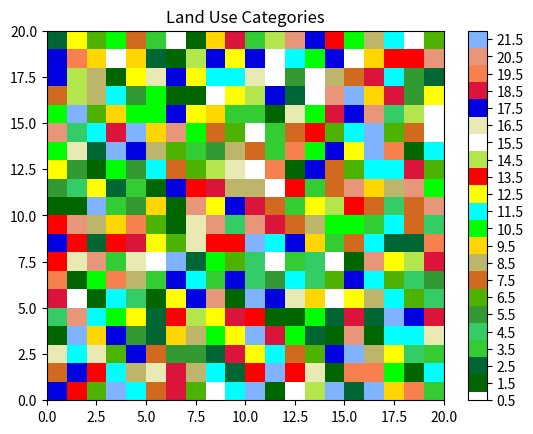

Python code for this plot: (Note: this script raises an exception after producing the figure.)
## Custom Landuse ColorMaps by Brian

import matplotlib.pyplot as plt
from matplotlib.colors import ListedColormap
import numpy as np

# Four Different Land Use Categories you can use in WRF:
#   LU_MODIS20
#   LU_MODIS21     includes lake category
#   LU_USGS
#   LU_NLCD


## Land Use Colormap
## ! represents categories not in my Utah domain
def LU_MODIS21(): #
    C = np.array([
    [0,.4,0],      #  1 Evergreen Needleleaf Forest
    [0,.4,.2],      #! 2 Evergreen Broadleaf Forest    
    [.2,.8,.2],     #  3 Deciduous Needleleaf Forest
    [.2,.8,.4],     #  4 Deciduous Broadleaf Forest
    [.2,.6,.2],     #  5 Mixed Forests
    [.3,.7,0],      #  6 Closed Shrublands
    [.82,.41,.12],     #  7 Open Shurblands
    [.74,.71,.41],       #  8 Woody Savannas
    [1,.84,.0],     #  9 Savannas
    [0,1,0],        #  10 Grasslands
    [0,1,1],        #! 11 Permanant Wetlands
    [1,1,0],      #  12 Croplands
    [1,0,0],     #  13 Urban and Built-up
    [.7,.9,.3],      #! 14 Cropland/Natual Vegation Mosaic
    [1,1,1],        #! 15 Snow and Ice
    [.914,.914,.7], #  16 Barren or Sparsely Vegetated
    [0,0,.88],        #  17 Water
    [.86,.08,.23],        #  18 Wooded Tundra
    [.97,.5,.31],        #! 19 Mixed Tundra
    [.91,.59,.48],     #! 20 Barren Tundra
    [.5,.7,1]])    #! 21 Lake

    cm = ListedColormap(C)
    
    labels = ['Evergreen Needleleaf Forest',
              'Evergreen Broadleaf Forest',
              'Deciduous Needleleaf Forest',
              'Deciduous Broadleaf Forest',
              'Mixed Forests',
              'Closed Shrublands',
              'Open Shrublands',
              'Woody Savannas',
              'Savannas',
              'Grasslands',
              'Permanent Wetlands',
              'Croplands',
              'Urban and Built-Up',
              'Cropland/Natural Vegetation Mosaic',
              'Snow and Ice',
              'Barren or Sparsely Vegetated',
              'Water',
              'Wooded Tundra',
              'Mixed Tundra',
              'Barren Tundra',
              'Lake']    
    
    return cm, labels

def LU_MODIS20(): #
    C = np.array([
    [0,.4,0],      #  1 Evergreen Needleleaf Forest
    [0,.4,.2],      #! 2 Evergreen Broadleaf Forest    
    [.2,.8,.2],     #  3 Deciduous Needleleaf Forest
    [.2,.8,.4],     #  4 Deciduous Broadleaf Forest
    [.2,.6,.2],     #  5 Mixed Forests
    [.3,.7,0],      #  6 Closed Shrublands
    [.82,.41,.12],     #  7 Open Shurblands
    [.74,.71,.41],       #  8 Woody Savannas
    [1,.84,.0],     #  9 Savannas
    [0,1,0],        #  10 Grasslands
    [0,1,1],        #! 11 Permanant Wetlands
    [1,1,0],      #  12 Croplands
    [1,0,0],     #  13 Urban and Built-up
    [.7,.9,.3],      #! 14 Cropland/Natual Vegation Mosaic
    [1,1,1],        #! 15 Snow and Ice
    [.914,.914,.7], #  16 Barren or Sparsely Vegetated
    [0,0,.88],        #  17 Water
    [.86,.08,.23],        #  18 Wooded Tundra
    [.97,.5,.31],        #! 19 Mixed Tundra
    [.91,.59,.48]])     #! 20 Barren Tundra

    cm = ListedColormap(C)
    
    labels = ['Evergreen Needleleaf Forest',
              'Evergreen Broadleaf Forest',
              'Deciduous Needleleaf Forest',
              'Deciduous Broadleaf Forest',
              'Mixed Forests',
              'Closed Shrublands',
              'Open Shrublands',
              'Woody Savannas',
              'Savannas',
              'Grasslands',
              'Permanent Wetlands',
              'Croplands',
              'Urban and Built-Up',
              'Cropland/Natural Vegetation Mosaic',
              'Snow and Ice',
              'Barren or Sparsely Vegetated',
              'Water',
              'Wooded Tundra',
              'Mixed Tundra',
              'Barren Tundra']
    
    return cm, labels
    
    
def LU_USGS():
    # Provided by Chris Foster
    C = np.array([
    [0.0, 0.0, 1.0],
    [0.0, 1.0, 1.0],
    [0.4, 0.4, 0.4],
    [0.0, 0.4, 0.2],
    [0.2, 0.6, 0.2],
    [0.3, 0.7, 0.0],
    [0.8, 1.0, 0.2],
    [0.0, 1.0, 0.0],
    [0.8, 0.4, 0.2],
    [0.6, 0.4, 0.0],  
    [1.0, 1.0, 1.0]   
    ])
    
    cm = ListedColormap(C)
    
    labels = ['Water',   
    'Wetland',
    'Devloped Urban',     
    'Evergreen Forest', 
    'Deciduous Forest',    
    'Irrigated Cropland and Pasture', 
    'Cropland/Grassland Mosaic', 
    'Grassland', 
    'Shrubland', 
    'Barren Land', 
    'High Albedo Surface'
    ]
    
    return cm, labels
    
def LU_NLCD():
    # Provided by Chris Foster
    C = np.array([
    [0.0, 0.0, 1.0],
    [0.0, 1.0, 1.0],
    [0.3, 0.3, 0.3],
    [0.4, 0.4, 0.4],
    [0.5, 0.5, 0.5],
    [0.6, 0.6, 0.6],
    [0.0, 0.4, 0.2],
    [0.2, 0.6, 0.2],
    [0.3, 0.7, 0.0],
    [0.8, 1.0, 0.2],
    [0.0, 1.0, 0.0],
    [0.8, 0.4, 0.2],
    [0.6, 0.4, 0.0]
    ])
    
    cm = ListedColormap(C)
    
    labels = ['Water',
    'Wetland',
    'Developed High Intensity', 
    'Developed Medium Intensity',  
    'Developed Low Intensity', 
    'Developed Open Space', 
    'Evergreen Forest', 
    'Deciduous Forest', 
    'Cultivated Crops', 
    'Pasture/Hay', 
    'Grassland', 
    'Shrubland', 
    'Barren Land' 
    ]
    
    return cm, labels

if __name__ == "__main__":
    
    # Example Usage. Take note of the special parameters in pcolormesh and colorbar. There is no category '0' so start with 1
    
    # Grab colormap and labels
    cm,labels = LU_MODIS21()
    
    #create some Land Use category field
    LU_INDEX = np.random.randint(0,len(labels)+1,(20,20))
    
    plt.figure(1)
    plt.title('Land Use Categories')
    plt.pcolormesh(LU_INDEX,cmap = cm,vmin=1,vmax=len(labels)+1)
    cbar = plt.colorbar()
    cbar.set_ticks(np.arange(0.5,len(labels)+1)) # puts tick in middle of colored box rather than top
    cbar.ax.set_yticklabels(labels)
    #cbar.ax.set_yticklabels(np.arange(1,len(labels)+1))
    

    
